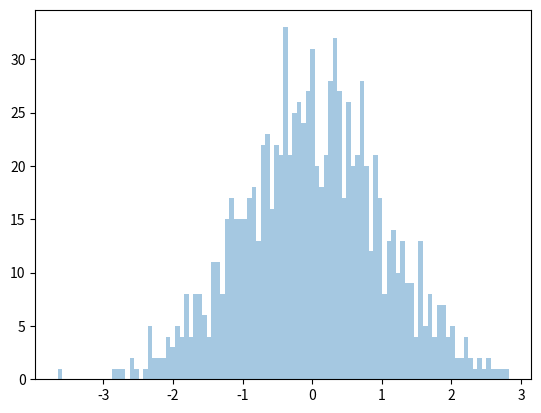

Here is the Python script that generated this plot:
# -*- coding: utf-8 -*-
"""
Created on Mon Mar 23 20:33:39 2020

@author: Administrator
"""

import matplotlib.pyplot as plt
import numpy as np


#生成1000个标志的正态分布随机数
x = np.random.randn(1000)
kwargs = dict(bins=100, alpha=0.4)  #bins=100   10个柱合并1个
plt.hist(x, **kwargs)   

plt.show()